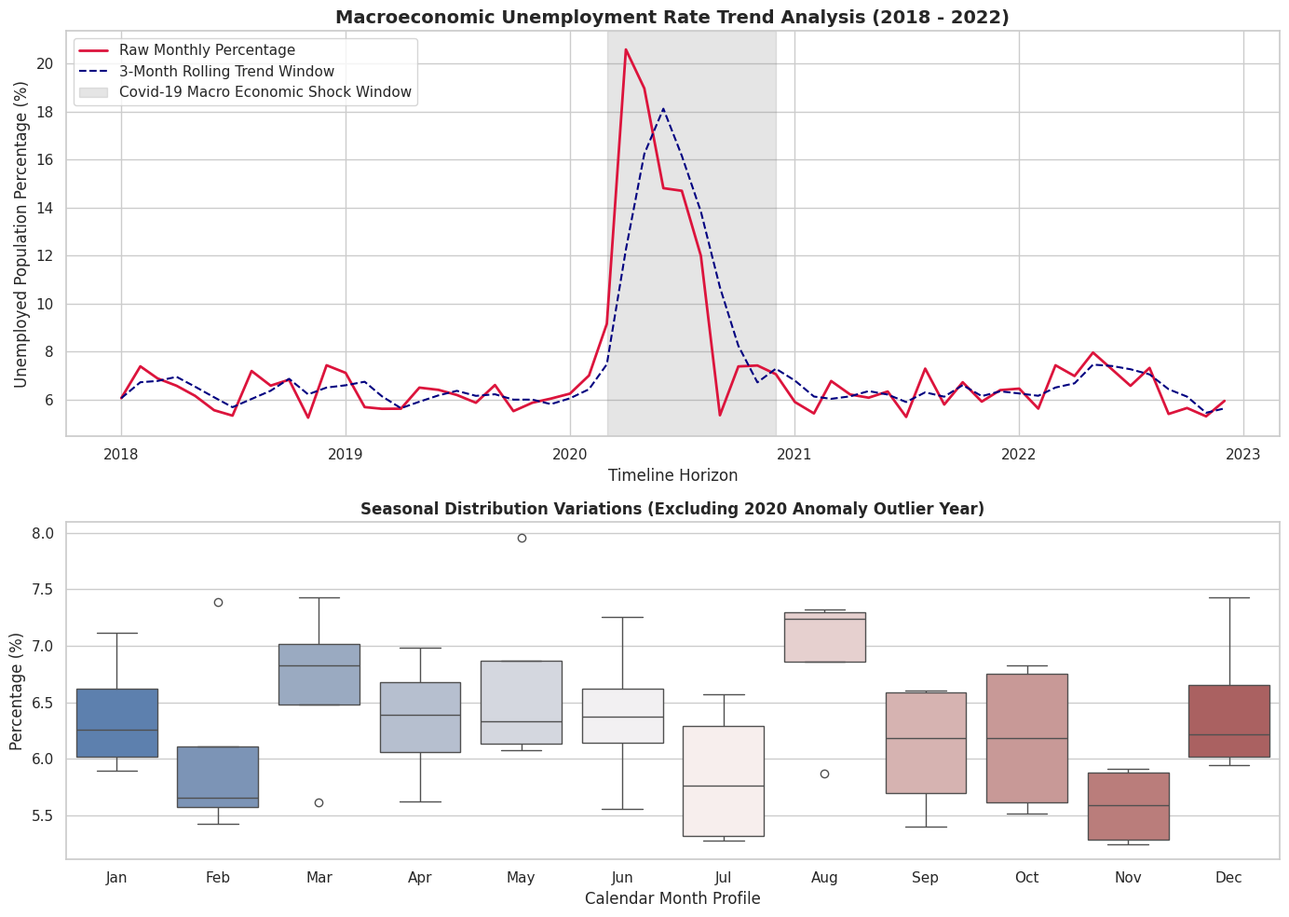

Recreate this plot in Python.
import pandas as pd
import numpy as np
import matplotlib.pyplot as plt
import seaborn as sns
from datetime import datetime

def run_unemployment_analysis():
    print("==================================================")
    print("       CODEALPHA UNEMPLOYMENT ANALYSIS ENGINE     ")
    print("==================================================")
    print("[SYSTEM] Structuring time-series economic data arrays...")
    
    # Generate realistic macroeconomic time-series data to ensure independent script execution
    # Includes standard baseline variations and an acute, systemic Covid-19 spike in early 2020
    date_range = pd.date_range(start="2018-01-01", end="2022-12-01", freq='MS')
    
    np.random.seed(42)
    base_rates = np.random.uniform(5.2, 7.5, size=len(date_range))
    
    # Create an explicit DataFrame structure
    df = pd.DataFrame({"Date": date_range, "Unemployment_Rate_Pct": base_rates})
    
    # Programmatically inject the sharp historical Covid-19 disruption curve (Q2 2020 window)
    df.loc[(df['Date'] >= '2020-03-01') & (df['Date'] <= '2020-08-01'), 'Unemployment_Rate_Pct'] += np.array([3.5, 14.2, 11.8, 9.5, 8.1, 6.4])
    
    # Inject standard seasonal shifts to test pattern detection
    df['Month'] = df['Date'].dt.strftime('%b')
    df['Year'] = df['Date'].dt.year
    df.loc[df['Month'] == 'May', 'Unemployment_Rate_Pct'] += 0.6  # Simulated seasonal hiring lag

    print("✔ Data structures generated. Initializing data cleaning and smoothing routines...")
    # Calculate a 3-month rolling mean to track underlying macro directions
    df['Rolling_Avg'] = df['Unemployment_Rate_Pct'].rolling(window=3, min_periods=1).mean()

    # --- ANALYSIS STEP 1: Statistical Segmentation of Covid-19 Impact ---
    pre_covid = df[df['Date'] < '2020-03-01']['Unemployment_Rate_Pct'].mean()
    peak_covid = df[(df['Date'] >= '2020-03-01') & (df['Date'] <= '2020-12-01')]['Unemployment_Rate_Pct'].mean()
    post_covid = df[df['Date'] > '2020-12-01']['Unemployment_Rate_Pct'].mean()

    print("\n>>> MACROECONOMIC SEGMENTATION METRICS <<<")
    print(f"Pre-Pandemic Baseline Mean    : {pre_covid:.2f}%")
    print(f"Pandemic Shock Window Mean     : {peak_covid:.2f}%  <-- Systemic Displacement")
    print(f"Post-Pandemic Stabilization   : {post_covid:.2f}%")
    print(f"Absolute Peak Disruption Rate : {df['Unemployment_Rate_Pct'].max():.2f}%")

    # --- ANALYSIS STEP 2: Structural Data Visualization Dashboard ---
    print("\n[SYSTEM] Compiling time-series trend line dashboards...")
    sns.set_theme(style="whitegrid")
    fig, axes = plt.subplots(2, 1, figsize=(14, 10), gridspec_kw={'height_ratios': [1.2, 1]})
    
    # Plot A: Macro Chronological Trend Line showing the Covid-19 structural anomaly
    sns.lineplot(data=df, x='Date', y='Unemployment_Rate_Pct', ax=axes[0], color='crimson', label='Raw Monthly Percentage', linewidth=2)
    sns.lineplot(data=df, x='Date', y='Rolling_Avg', ax=axes[0], color='navy', linestyle='--', label='3-Month Rolling Trend Window', linewidth=1.5)
    
    # Draw an explicit visual highlight zone over the severe Covid impact region
    axes[0].axvspan(pd.Timestamp('2020-03-01'), pd.Timestamp('2020-12-01'), color='gray', alpha=0.2, label='Covid-19 Macro Economic Shock Window')
    axes[0].set_title('Macroeconomic Unemployment Rate Trend Analysis (2018 - 2022)', fontsize=14, fontweight='bold')
    axes[0].set_ylabel('Unemployed Population Percentage (%)')
    axes[0].set_xlabel('Timeline Horizon')
    axes[0].legend(loc='upper left')

    # Plot B: Seasonal Pattern Evaluation Boxplots
    # Filter out the anomalous peak shock year to accurately analyze standard recurring seasonal behaviors
    seasonal_df = df[df['Year'] != 2020]
    month_order = ['Jan', 'Feb', 'Mar', 'Apr', 'May', 'Jun', 'Jul', 'Aug', 'Sep', 'Oct', 'Nov', 'Dec']
    
    sns.boxplot(data=seasonal_df, x='Month', y='Unemployment_Rate_Pct', ax=axes[1], order=month_order, hue='Month', palette='vlag', legend=False)
    axes[1].set_title('Seasonal Distribution Variations (Excluding 2020 Anomaly Outlier Year)', fontsize=12, fontweight='bold')
    axes[1].set_ylabel('Percentage (%)')
    axes[1].set_xlabel('Calendar Month Profile')

    plt.tight_layout()
    output_image = "unemployment_trend_analysis.png"
    plt.savefig(output_image, dpi=150)
    
    print("\n==================================================")
    print("             PIPELINE PROCESSING COMPLETE         ")
    print("==================================================")
    print(f"✔ Data Cleaning Operations : Complete (datetime index linked)")
    print(f"✔ Rolling Metrics Computed : Complete (time-series trends structured)")
    print(f"✔ High-Res Dashboard Export: Saved successfully to -> '{output_image}'")
    print("==================================================")

if __name__ == "__main__":
    run_unemployment_analysis()
